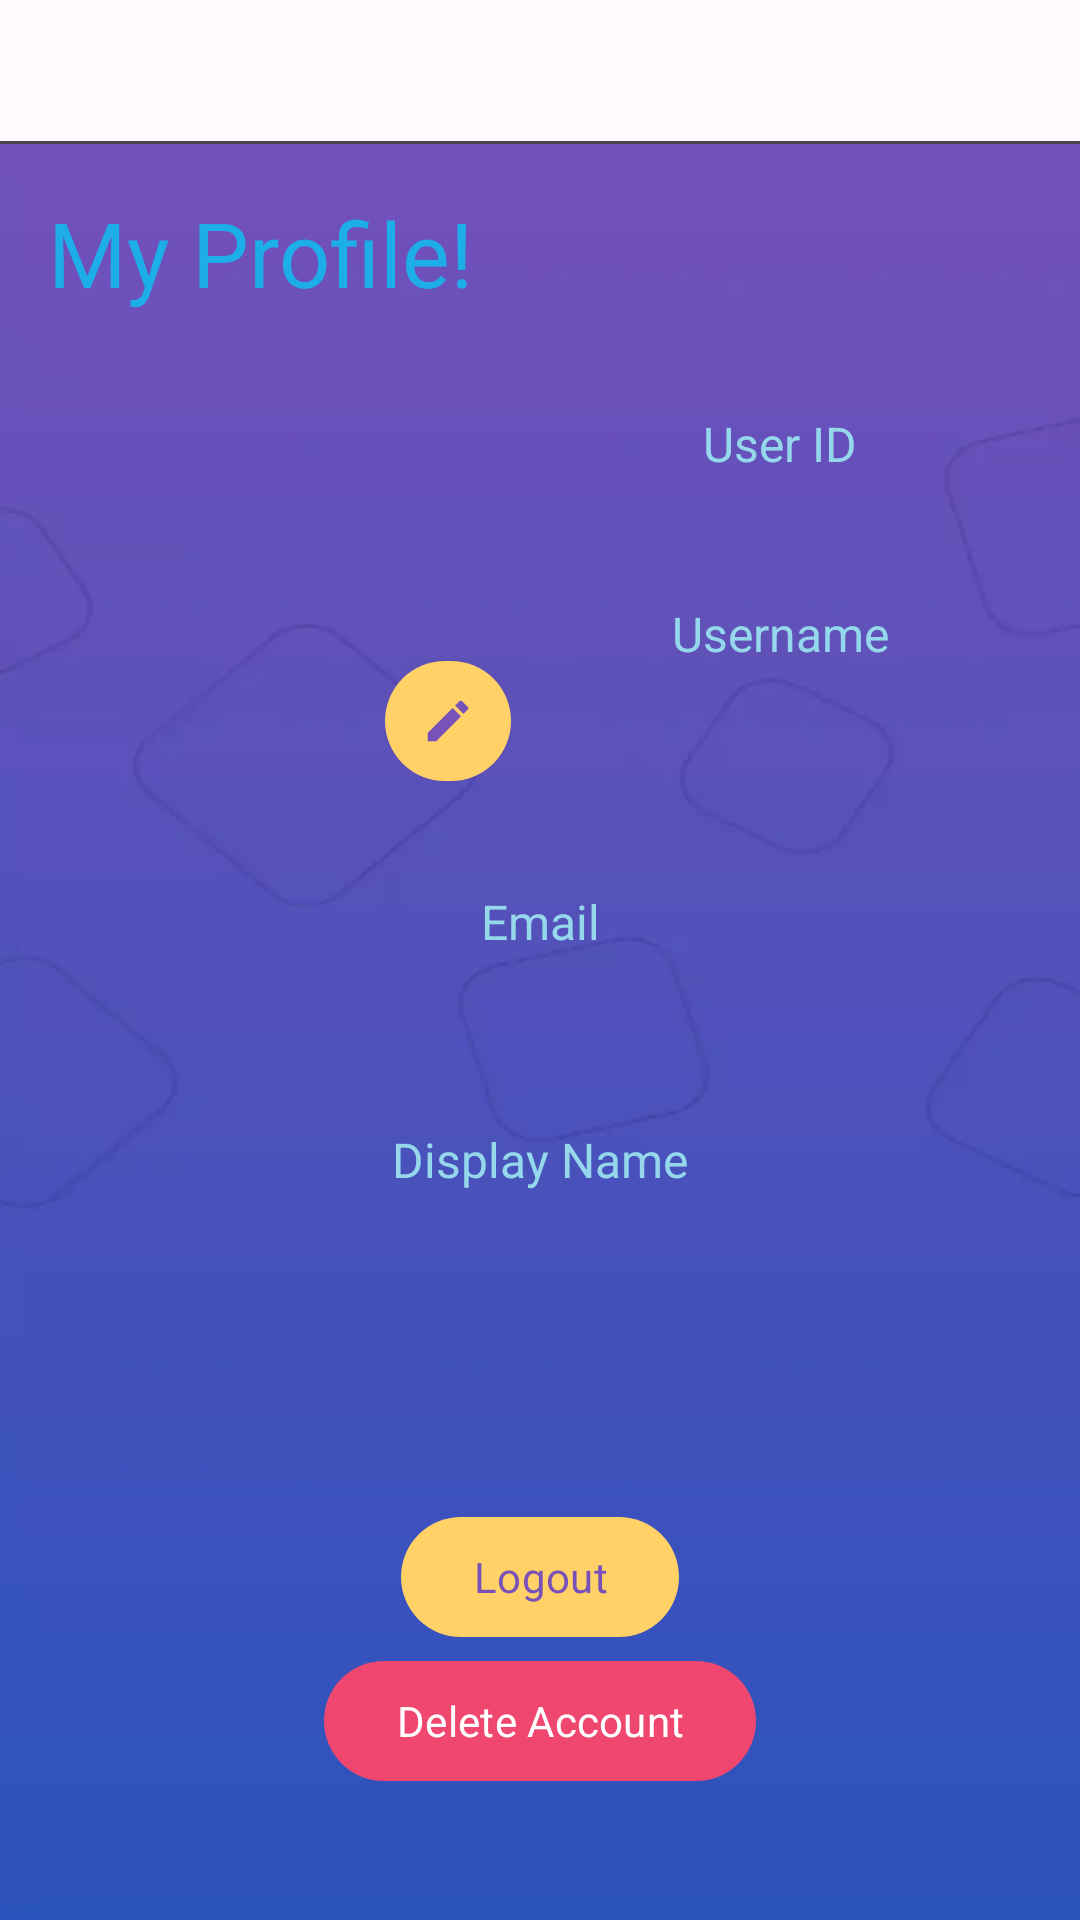

Reconstruct the res/layout file that produces this screen, plus the resources it refers to.
<!-- AndroidManifest.xml: application theme Theme.Wher -->
<!-- res/layout/fragment_profile.xml -->
<?xml version="1.0" encoding="utf-8"?>
<androidx.constraintlayout.widget.ConstraintLayout xmlns:android="http://schemas.android.com/apk/res/android"
    xmlns:app="http://schemas.android.com/apk/res-auto"
    xmlns:tools="http://schemas.android.com/tools"
    android:layout_width="match_parent"
    android:layout_height="match_parent"
    android:background="@drawable/bg">


    <com.google.android.material.tabs.TabLayout
        android:id="@+id/tab_layout"
        android:layout_width="match_parent"
        android:layout_height="wrap_content"
        app:layout_constraintTop_toTopOf="parent"
        app:tabBackground="@drawable/tab_color_selector"
        tools:background="@drawable/tab_background_unselected"
        tools:minHeight="?actionBarSize" />

    <TextView
        android:id="@+id/lbl_title"
        android:layout_width="wrap_content"
        android:layout_height="wrap_content"
        android:layout_margin="16dp"
        android:text="My Profile!"
        android:textColor="@color/brand_blue"
        android:textSize="30sp"
        app:layout_constraintStart_toStartOf="parent"
        app:layout_constraintTop_toBottomOf="@id/tab_layout" />

    <com.google.android.material.imageview.ShapeableImageView
        android:id="@+id/iv_avatar"
        android:layout_width="144dp"
        android:layout_height="144dp"
        android:layout_margin="16dp"
        app:layout_constraintStart_toStartOf="parent"
        app:layout_constraintTop_toBottomOf="@id/lbl_title"
        tools:src="@drawable/sample_avatar" />

    <com.google.android.material.button.MaterialButton
        android:id="@+id/btn_edit_profile"
        android:layout_width="42dp"
        android:layout_height="wrap_content"
        android:layout_marginStart="-32dp"
        app:backgroundTint="@color/brand_yellow"
        app:icon="@drawable/ic_edit"
        app:iconGravity="textStart"
        app:iconPadding="@null"
        app:iconTint="@color/brand_purple"
        app:layout_constraintBottom_toBottomOf="@id/iv_avatar"
        app:layout_constraintStart_toEndOf="@id/iv_avatar"
        app:shapeAppearanceOverlay="?shapeAppearanceCornerExtraLarge" />

    <LinearLayout
        android:layout_width="wrap_content"
        android:layout_height="0dp"
        android:gravity="center"
        android:orientation="vertical"
        app:layout_constraintBottom_toBottomOf="@id/iv_avatar"
        app:layout_constraintEnd_toEndOf="parent"
        app:layout_constraintStart_toEndOf="@id/iv_avatar"
        app:layout_constraintTop_toTopOf="@id/iv_avatar">

        <TextView
            android:id="@+id/lbl_user_id"
            android:layout_width="wrap_content"
            android:layout_height="wrap_content"
            android:text="User ID"
            android:textColor="@color/brand_light_blue"
            android:textSize="16sp" />

        <TextView
            android:id="@+id/tv_user_id"
            android:layout_width="wrap_content"
            android:layout_height="wrap_content"
            android:layout_marginTop="4dp"
            android:textColor="@color/brand_green"
            android:textSize="16sp"
            tools:text="#69420" />

        <TextView
            android:id="@+id/lbl_username"
            android:layout_width="wrap_content"
            android:layout_height="wrap_content"
            android:layout_marginTop="16dp"
            android:text="Username"
            android:textColor="@color/brand_light_blue"
            android:textSize="16sp" />

        <TextView
            android:id="@+id/tv_username"
            android:layout_width="wrap_content"
            android:layout_height="wrap_content"
            android:layout_marginTop="4dp"
            android:textColor="@color/brand_green"
            android:textSize="16sp"
            tools:text="\@RoriRori" />
    </LinearLayout>

    <TextView
        android:id="@+id/lbl_email"
        android:layout_width="wrap_content"
        android:layout_height="wrap_content"
        android:layout_marginTop="32dp"
        android:text="Email"
        android:textColor="@color/brand_light_blue"
        android:textSize="16sp"
        app:layout_constraintEnd_toEndOf="parent"
        app:layout_constraintStart_toStartOf="parent"
        app:layout_constraintTop_toBottomOf="@id/iv_avatar" />

    <TextView
        android:id="@+id/tv_email"
        android:layout_width="wrap_content"
        android:layout_height="wrap_content"
        android:layout_marginTop="4dp"
        android:textColor="@color/brand_green"
        android:textSize="16sp"
        app:layout_constraintEnd_toEndOf="parent"
        app:layout_constraintStart_toStartOf="parent"
        app:layout_constraintTop_toBottomOf="@id/lbl_email"
        tools:text="gomenasai@gmail.com" />

    <TextView
        android:id="@+id/lbl_display_email"
        android:layout_width="wrap_content"
        android:layout_height="wrap_content"
        android:layout_marginTop="32dp"
        android:text="Display Name"
        android:textColor="@color/brand_light_blue"
        android:textSize="16sp"
        app:layout_constraintEnd_toEndOf="parent"
        app:layout_constraintStart_toStartOf="parent"
        app:layout_constraintTop_toBottomOf="@id/tv_email" />

    <TextView
        android:id="@+id/tv_display_name"
        android:layout_width="wrap_content"
        android:layout_height="wrap_content"
        android:layout_marginTop="4dp"
        android:textColor="@color/brand_green"
        android:textSize="16sp"
        app:layout_constraintEnd_toEndOf="parent"
        app:layout_constraintStart_toStartOf="parent"
        app:layout_constraintTop_toBottomOf="@id/lbl_display_email"
        tools:text="Shigurere" />

    <com.google.android.material.button.MaterialButton
        android:id="@+id/btn_logout"
        android:layout_width="wrap_content"
        android:layout_height="wrap_content"
        android:layout_gravity="right|center_vertical"
        android:layout_marginHorizontal="16dp"
        android:layout_marginBottom="12dp"
        android:text="Logout"
        android:textColor="@color/brand_purple"
        app:backgroundTint="@color/brand_yellow"
        app:iconGravity="textStart"
        app:iconPadding="@null"
        app:layout_constraintBottom_toBottomOf="parent"
        app:layout_constraintEnd_toEndOf="parent"
        app:layout_constraintStart_toStartOf="parent"
        app:layout_constraintTop_toBottomOf="@id/tv_display_name"
        app:shapeAppearanceOverlay="?shapeAppearanceCornerExtraLarge" />

    <com.google.android.material.button.MaterialButton
        android:id="@+id/btn_delete_account"
        android:layout_width="wrap_content"
        android:layout_height="wrap_content"
        android:layout_gravity="right|center_vertical"
        android:text="Delete Account"
        app:backgroundTint="@color/brand_red"
        app:iconGravity="textStart"
        app:iconPadding="@null"
        app:layout_constraintEnd_toEndOf="parent"
        app:layout_constraintStart_toStartOf="parent"
        app:layout_constraintTop_toBottomOf="@id/btn_logout"
        app:shapeAppearanceOverlay="?shapeAppearanceCornerExtraLarge" />

    <com.google.android.material.progressindicator.LinearProgressIndicator
        android:id="@+id/loading_indicator"
        android:layout_width="match_parent"
        android:layout_height="wrap_content"
        android:indeterminate="true"
        android:visibility="invisible"
        app:layout_constraintBottom_toBottomOf="parent" />
</androidx.constraintlayout.widget.ConstraintLayout>
<!-- resources referenced by this layout -->
<resources>
  <color name="brand_blue">#1EAEE7</color>
  <color name="brand_green">#48BF91</color>
  <color name="brand_light_blue">#95D8EB</color>
  <color name="brand_purple">#7851B9</color>
  <color name="brand_red">#F04770</color>
  <color name="brand_yellow">#FFD167</color>
  <!-- drawable ic_edit (drawable) -->
  <vector xmlns:android="http://schemas.android.com/apk/res/android"
      android:width="24dp"
      android:height="24dp"
      android:tint="#000000"
      android:viewportWidth="24"
      android:viewportHeight="24">
      <path
          android:fillColor="?colorControlNormal"
          android:pathData="M3,17.25V21h3.75L17.81,9.94l-3.75,-3.75L3,17.25zM20.71,7.04c0.39,-0.39 0.39,-1.02 0,-1.41l-2.34,-2.34c-0.39,-0.39 -1.02,-0.39 -1.41,0l-1.83,1.83 3.75,3.75 1.83,-1.83z" />
  </vector>
  <!-- drawable tab_background_unselected (drawable) -->
  <?xml version="1.0" encoding="utf-8"?>
  <shape xmlns:android="http://schemas.android.com/apk/res/android"
      android:shape="rectangle">
      <gradient
          android:angle="90"
          android:endColor="#ff0076BE"
          android:startColor="#ff7851B9" />
  </shape>
  <!-- drawable tab_color_selector (drawable) -->
  <?xml version="1.0" encoding="utf-8"?>
  <selector xmlns:android="http://schemas.android.com/apk/res/android">
      <item android:drawable="@drawable/tab_background_selected" android:state_selected="true" />
      <item android:drawable="@drawable/tab_background_unselected" />
  </selector>
  <style name="Theme.Wher" parent="Base.Theme.Wher">
          <item name="fontFamily">@font/inter</item>
      </style>
  <!-- drawable tab_background_selected (drawable) -->
  <?xml version="1.0" encoding="utf-8"?>
  <shape xmlns:android="http://schemas.android.com/apk/res/android"
      android:shape="rectangle"
      android:tint="@color/brand_purple"></shape>
  <color name="md_theme_light_primary">#7048b0</color>
  <color name="md_theme_light_onPrimary">#ffffff</color>
  <color name="md_theme_light_primaryContainer">#ecdcff</color>
  <color name="md_theme_light_onPrimaryContainer">#270058</color>
  <color name="md_theme_light_secondary">#2f57c1</color>
  <color name="md_theme_light_onSecondary">#ffffff</color>
  <color name="md_theme_light_secondaryContainer">#dbe1ff</color>
  <color name="md_theme_light_onSecondaryContainer">#00174c</color>
  <color name="md_theme_light_tertiary">#7f525c</color>
  <color name="md_theme_light_onTertiary">#ffffff</color>
  <color name="md_theme_light_tertiaryContainer">#ffd9e0</color>
  <color name="md_theme_light_onTertiaryContainer">#32101a</color>
  <color name="md_theme_light_error">#ba1a1a</color>
  <color name="md_theme_light_errorContainer">#ffffff</color>
  <color name="md_theme_light_onError">#ffdad6</color>
  <color name="md_theme_light_onErrorContainer">#410002</color>
  <color name="md_theme_light_background">#fffbff</color>
  <color name="md_theme_light_onBackground">#1d1b1e</color>
  <color name="md_theme_light_outline">#7a757f</color>
  <color name="md_theme_light_surface">#fffbff</color>
  <color name="md_theme_light_onSurface">#1d1b1e</color>
  <color name="md_theme_light_surfaceVariant">#e8e0eb</color>
  <color name="md_theme_light_onSurfaceVariant">#49454e</color>
</resources>
